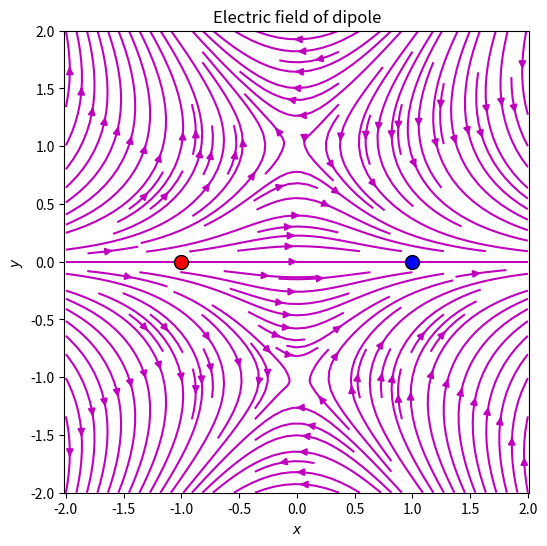

Reproduce this figure in Python.
import numpy as np
import matplotlib.pyplot as plt
from math import sqrt

def makefield(xs, ys):
    # Dipole: +1 at (-1,0), -1 at (1,0)
    charges = [
        (+1.0, -1.0, 0.0),
        (-1.0,  1.0, 0.0),
    ]

    n = len(xs)
    Exs = [[0.0 for _ in range(n)] for _ in range(n)]
    Eys = [[0.0 for _ in range(n)] for _ in range(n)]

    for j, x in enumerate(xs):
        for k, y in enumerate(ys):
            for q, posx, posy in charges:
                R = sqrt((x - posx)**2 + (y - posy)**2)
                if R == 0:
                    continue
                Exs[j][k] += q * (x - posx) / R**3
                Eys[j][k] += q * (y - posy) / R**3

    return Exs, Eys, charges


def plotfield(boxl, n):
   
    xs = [-boxl/2 + i*boxl/(n-1) for i in range(n)]
    ys = xs[:]

    Exs, Eys, charges = makefield(xs, ys)

    xs = np.array(xs)
    ys = np.array(ys)
    Exs = np.array(Exs)
    Eys = np.array(Eys)

    plt.figure(figsize=(6, 6))
    plt.streamplot(xs, ys, Exs, Eys, color='m', density=1.5)

    # Plot the charges (bodies)
    for q, x0, y0 in charges:
        if q > 0:
            plt.plot(x0, y0, 'ro', markersize=10, markeredgecolor='k')
        else:
            plt.plot(x0, y0, 'bo', markersize=10, markeredgecolor='k')

    plt.xlabel('$x$')
    plt.ylabel('$y$')
    plt.title('Electric field of dipole')
    plt.axis('equal')
    plt.xlim(-boxl/2, boxl/2)
    plt.ylim(-boxl/2, boxl/2)
    plt.show()


plotfield(4.0, 40)  


